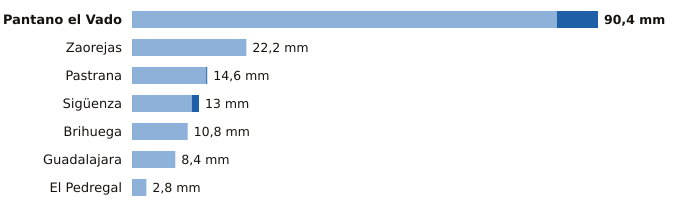

Source data for this figure (header and first rows):
estacion, provincia, indicativo, mm_6_dias_anteriores, mm_hoy, mm_7_dias, horas_de_hoy
Pantano el Vado, Guadalajara, 3103, 82.4, 8.0, 90.4, 4
Zaorejas, Guadalajara, 3021Y, 22.2, 0.0, 22.2, 6
Pastrana, Guadalajara, 3085Y, 14.4, 0.2, 14.6, 6
Sigüenza, Guadalajara, 3130C, 11.6, 1.4, 13.0, 6
Brihuega, Guadalajara, 3209Y, 10.8, 0.0, 10.8, 4
Guadalajara, Guadalajara, 3168D, 8.4, 0.0, 8.4, 6
El Pedregal, Guadalajara, 9377Y, 2.8, 0.0, 2.8, 5
